Run: headless pygame with SDL's dummy video driver; simulated clock (each Clock.tick advances the game by its frame time, no real sleeping); random seed 0; keys injected as events and as key.get_pressed() state; mouse plan: one left click at the window centre at the start of phase 2, then a move to the lower-right quarter at the start of phase 3.
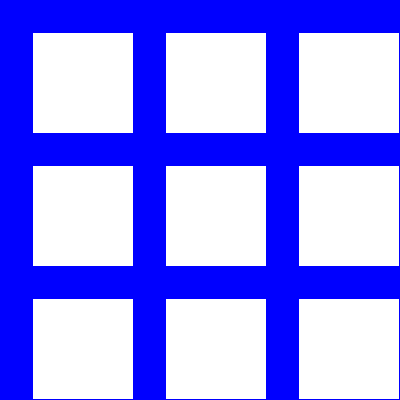
Frame 1 of 4 · flips 1–60 · no input
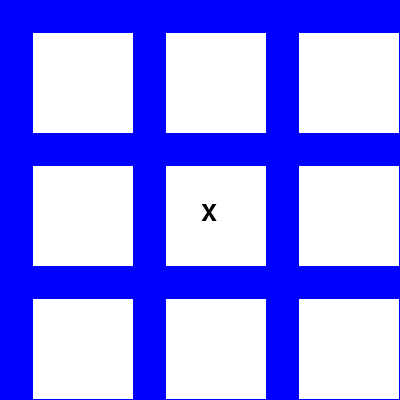
Frame 2 of 4 · flips 61–180 · clicked the window centre · tapped SPACE, RETURN · held RIGHT (→), D
Frame 3 of 4 · flips 181–300 · moved the mouse to the lower-right quarter · held DOWN (↓), S · screen unchanged from frame 2, image omitted
Frame 4 of 4 · flips 301–420 · held LEFT (←), A, UP (↑), W · screen unchanged from frame 3, image omitted

The pygame program that drew these frames:

import pygame

# Initialize pygame
pygame.init()

# Set the dimensions of the game window
WINDOW_SIZE = (400, 400)
screen = pygame.display.set_mode(WINDOW_SIZE)
pygame.display.set_caption("Tic Tac Toe")

# Define colors
BLACK = (0, 0, 0)
WHITE = (255, 255, 255)
RED = (255, 0, 0)
BLUE = (0, 0, 255)

# Define font
FONT = pygame.font.Font(None, 36)

# Define game variables
board = [['', '', ''], ['', '', ''], ['', '', '']]
player = 'X'
game_over = False
winner = None

# Define functions
def draw_board():
    for row in range(3):
        for col in range(3):
            x = col * 133 + 33
            y = row * 133 + 33
            pygame.draw.rect(screen, WHITE, (x, y, 100, 100))
            text = FONT.render(board[row][col], True, BLACK)
            screen.blit(text, (x + 35, y + 35))

def draw_text(text, color, x, y):
    text = FONT.render(text, True, color)
    screen.blit(text, (x, y))

def check_winner():
    global game_over, winner
    for row in range(3):
        if board[row][0] == board[row][1] == board[row][2] != '':
            winner = board[row][0]
            game_over = True
    for col in range(3):
        if board[0][col] == board[1][col] == board[2][col] != '':
            winner = board[0][col]
            game_over = True
    if board[0][0] == board[1][1] == board[2][2] != '':
        winner = board[0][0]
        game_over = True
    if board[0][2] == board[1][1] == board[2][0] != '':
        winner = board[0][2]
        game_over = True
    if all(all(row) for row in board) and not winner:
        game_over = True

def handle_click(row, col):
    global player, board
    if not game_over and board[row][col] == '':
        board[row][col] = player
        if player == 'X':
            player = 'O'
        else:
            player = 'X'

# Game loop
while True:
    for event in pygame.event.get():
        if event.type == pygame.QUIT:
            pygame.quit()
            quit()
        if event.type == pygame.MOUSEBUTTONDOWN and not game_over:
            mouse_pos = pygame.mouse.get_pos()
            row = mouse_pos[1] // 133
            col = mouse_pos[0] // 133
            handle_click(row, col)
            check_winner()

    # Draw the board
    screen.fill(BLUE)
    draw_board()

    # Draw game over message
    if game_over:
        draw_text('Game Over', BLACK, 150, 10)
        if winner:
            draw_text(f'{winner} wins!', BLACK, 150, 50)
        else:
            draw_text('Tie Game!', BLACK, 150, 50)

    # Update the screen
    pygame.display.update()
